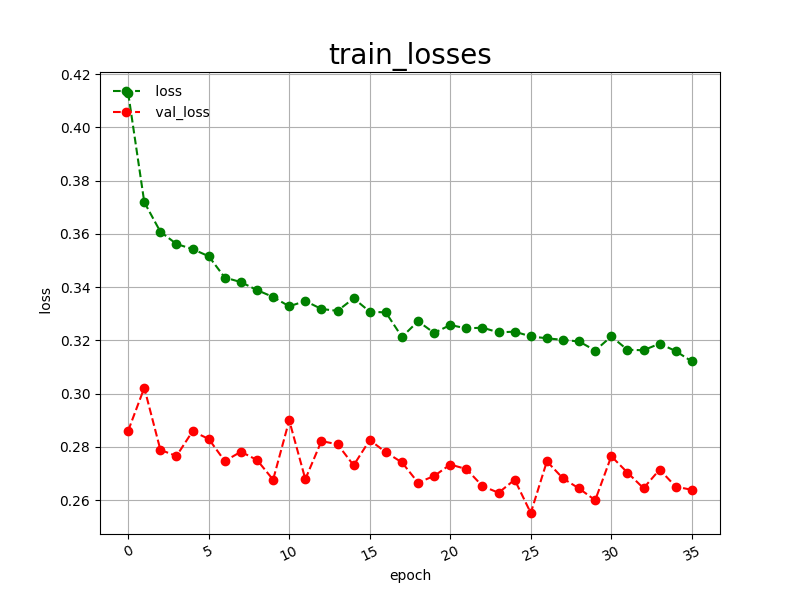

The table this chart was drawn from, first rows:
epoch, loss, val_loss
0, 0.4129, 0.2861
1, 0.3719, 0.3022
2, 0.3608, 0.2789
3, 0.3562, 0.2766
4, 0.3543, 0.2859
5, 0.3516, 0.2830
6, 0.3436, 0.2747
7, 0.3419, 0.2782
8, 0.3389, 0.2751
9, 0.3363, 0.2677
10, 0.3328, 0.2900
11, 0.3348, 0.2679
12, 0.3318, 0.2822
13, 0.3311, 0.2810
14, 0.3358, 0.2731
15, 0.3308, 0.2826
16, 0.3305, 0.2780
17, 0.3213, 0.2742
18, 0.3272, 0.2666
19, 0.3228, 0.2691
20, 0.3258, 0.2734
21, 0.3245, 0.2717
22, 0.3248, 0.2653
23, 0.3230, 0.2628
24, 0.3233, 0.2677
25, 0.3215, 0.2552
26, 0.3208, 0.2746
27, 0.3202, 0.2682
28, 0.3196, 0.2644
29, 0.3162, 0.2600
30, 0.3215, 0.2765
31, 0.3165, 0.2704
32, 0.3163, 0.2645
33, 0.3188, 0.2715
34, 0.3160, 0.2651
35, 0.3121, 0.2639
